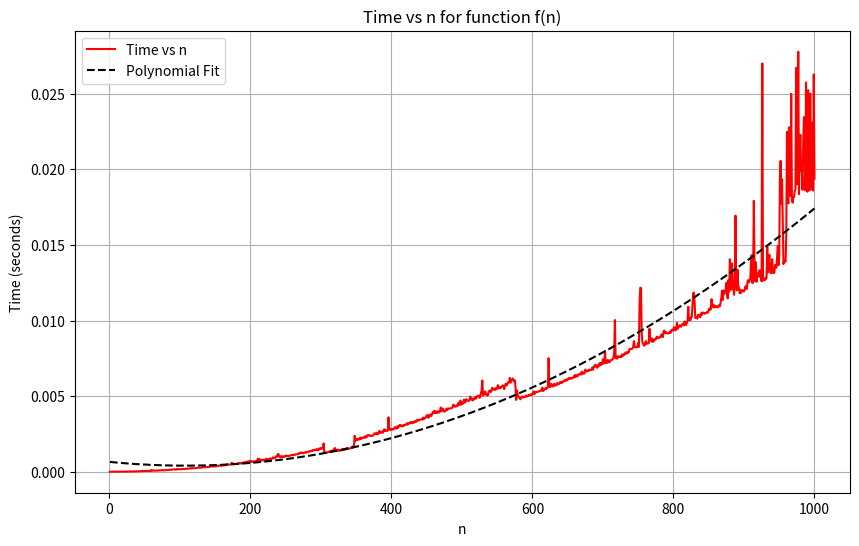
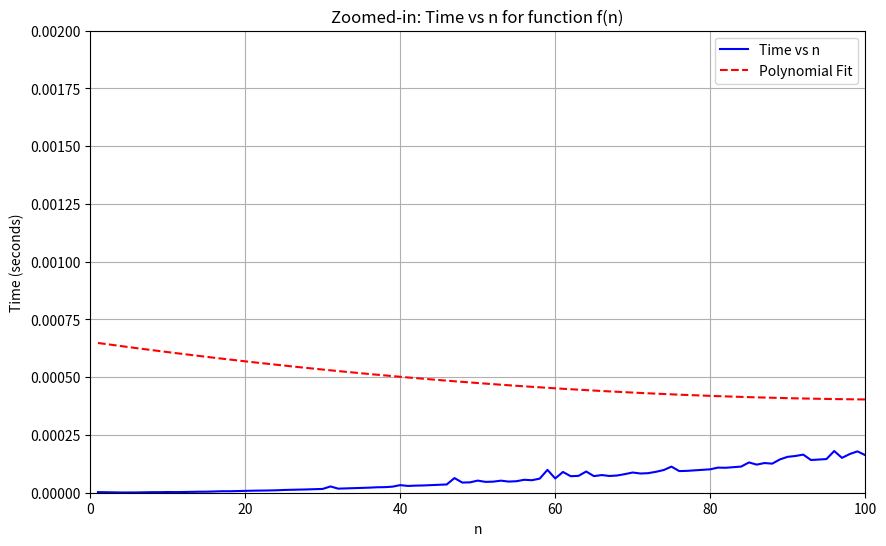

Reproduce these figures in Python, in order.
import time
import numpy as np
import matplotlib.pyplot as plt
from numpy.polynomial.polynomial import Polynomial

def f(n):
    x = 1
    for i in range(1, n+1):
        for j in range(1, n+1):
            x = x + 1
    return x

n_values = list(range(1, 1001))  # small values of n up to 1000
times = []

for n in n_values:
    start_time = time.time()
    f(n)
    end_time = time.time()
    times.append(end_time - start_time)

# 2. Plot time vs n

plt.figure(figsize=(10, 6))
plt.plot(n_values, times, label="Time vs n", color="r")

p = Polynomial.fit(n_values, times, deg=2)
fit_values = p(n_values)
plt.plot(n_values, fit_values, '--', label="Polynomial Fit", color="black")

plt.xlabel("n")
plt.ylabel("Time (seconds)")
plt.title("Time vs n for function f(n)")
plt.legend()
plt.grid(True)
plt.show()

# 4. Zooming the plot

plt.figure(figsize=(10, 6))
plt.plot(n_values, times, label="Time vs n", color="b")
plt.plot(n_values, fit_values, '--', label="Polynomial Fit", color="r")

plt.xlim(0, 100)  # Zoom in to n <= 100
plt.ylim(0, 0.002)  # Adjust based on the time values you see

plt.xlabel("n")
plt.ylabel("Time (seconds)")
plt.title("Zoomed-in: Time vs n for function f(n)")
plt.legend()
plt.grid(True)
plt.show()
